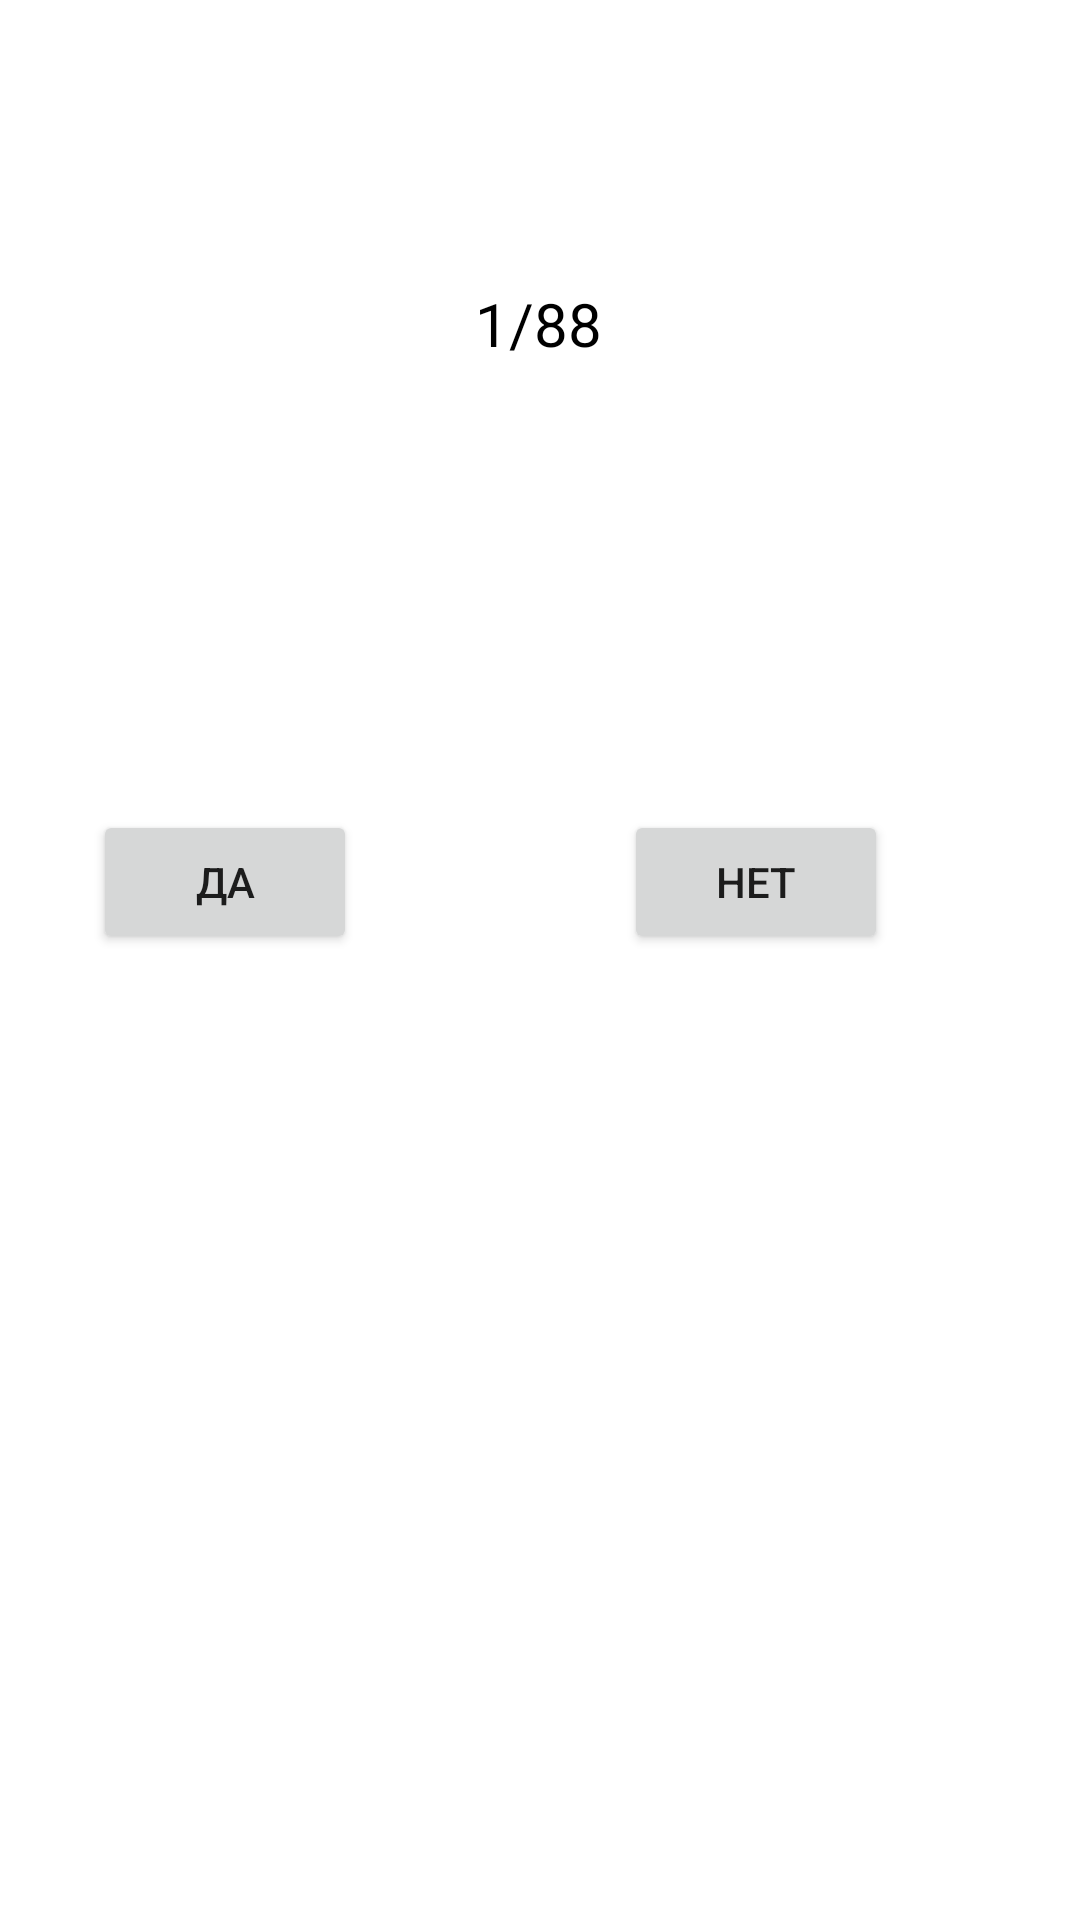

Android layout source for this screen:
<!-- AndroidManifest.xml: application theme Theme.TestAppDB -->
<!-- res/layout/read_layout.xml -->
<?xml version="1.0" encoding="utf-8"?>
<androidx.constraintlayout.widget.ConstraintLayout xmlns:android="http://schemas.android.com/apk/res/android"
    xmlns:app="http://schemas.android.com/apk/res-auto"
    xmlns:tools="http://schemas.android.com/tools"
    android:layout_width="match_parent"
    android:layout_height="match_parent">

    <TextView
        android:id="@+id/tvQuestion"
        android:layout_width="361dp"
        android:layout_height="95dp"
        android:textAlignment="textStart"
        android:textColor="#000000"
        android:textSize="20sp"
        app:layout_constraintBottom_toBottomOf="parent"
        app:layout_constraintEnd_toEndOf="parent"
        app:layout_constraintStart_toStartOf="parent"
        app:layout_constraintTop_toTopOf="parent"
        app:layout_constraintVertical_bias="0.254" />

    <Button
        android:id="@+id/button5"
        android:layout_width="wrap_content"
        android:layout_height="wrap_content"
        android:onClick="onClickYes"
        android:text="Да"
        app:layout_constraintBottom_toBottomOf="parent"
        app:layout_constraintEnd_toStartOf="@+id/button6"
        app:layout_constraintHorizontal_bias="0.257"
        app:layout_constraintStart_toStartOf="parent"
        app:layout_constraintTop_toBottomOf="@+id/tvQuestion"
        app:layout_constraintVertical_bias="0.102" />

    <Button
        android:id="@+id/button6"
        android:layout_width="wrap_content"
        android:layout_height="wrap_content"
        android:layout_marginEnd="64dp"
        android:onClick="onClickNo"
        android:text="Нет"
        app:layout_constraintBottom_toBottomOf="@+id/button5"
        app:layout_constraintEnd_toEndOf="parent"
        app:layout_constraintTop_toTopOf="@+id/button5"
        app:layout_constraintVertical_bias="1.0" />

    <TextView
        android:id="@+id/tvCount"
        android:layout_width="wrap_content"
        android:layout_height="wrap_content"
        android:text="1/88"
        android:textColor="#000000"
        android:textSize="20sp"
        app:layout_constraintBottom_toTopOf="@+id/tvQuestion"
        app:layout_constraintEnd_toEndOf="parent"
        app:layout_constraintHorizontal_bias="0.498"
        app:layout_constraintStart_toStartOf="parent"
        app:layout_constraintTop_toTopOf="parent"
        app:layout_constraintVertical_bias="0.846" />

</androidx.constraintlayout.widget.ConstraintLayout>
<!-- resources referenced by this layout -->
<resources>
  <style name="Theme.TestAppDB" parent="Theme.MaterialComponents.DayNight.DarkActionBar">
          
          <item name="colorPrimary">@color/purple_500</item>
          <item name="colorPrimaryVariant">@color/purple_700</item>
          <item name="colorOnPrimary">@color/white</item>
          
          <item name="colorSecondary">@color/teal_200</item>
          <item name="colorSecondaryVariant">@color/teal_700</item>
          <item name="colorOnSecondary">@color/black</item>
          
          <item name="android:statusBarColor">?attr/colorPrimaryVariant</item>
          
      </style>
  <!-- not gathered from this repository: default colours our renderer supplied (Android Studio template values) -->
  <color name="purple_500">#FF6200EE</color>
  <color name="purple_700">#FF3700B3</color>
  <color name="teal_200">#FF03DAC5</color>
  <color name="teal_700">#FF018786</color>
  <color name="black">#FF000000</color>
  <color name="white">#FFFFFFFF</color>
</resources>
